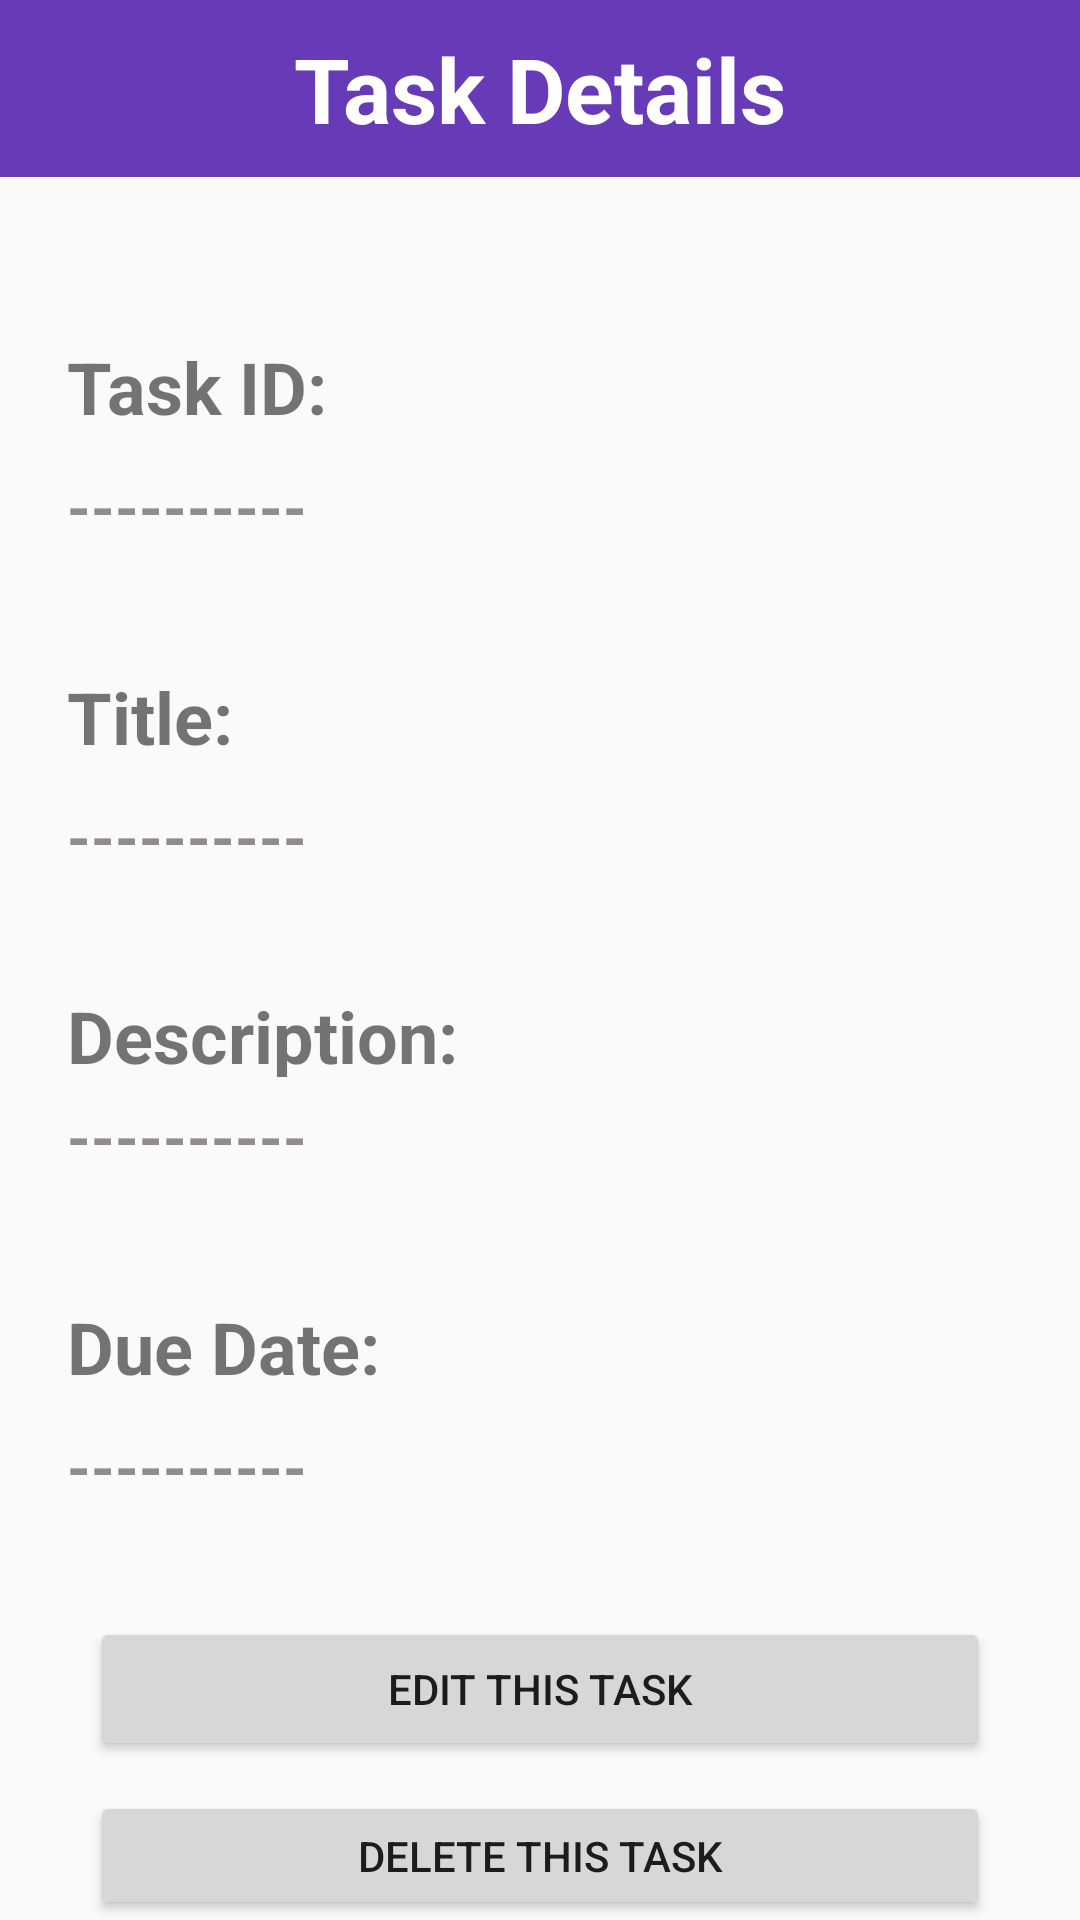

Android layout source for this screen:
<!-- AndroidManifest.xml: activity theme AppTheme -->
<!-- res/layout/activity_task_details.xml -->
<?xml version="1.0" encoding="utf-8"?>
<LinearLayout xmlns:android="http://schemas.android.com/apk/res/android"
    android:layout_width="match_parent"
    android:layout_height="match_parent"
    android:orientation="vertical"
    android:gravity="center_horizontal" >

    <TextView
        android:id="@+id/Title"
        android:layout_width="match_parent"
        android:layout_height="59dp"
        android:background="#673AB7"
        android:gravity="center"
        android:text="Task Details"
        android:textColor="#FFFFFF"
        android:textSize="30dp"
        android:textStyle="bold" />

    <Space
        android:layout_width="match_parent"
        android:layout_height="50dp" />

    <TextView
        android:id="@+id/taskIdTextView"
        android:layout_width="315dp"
        android:layout_height="40dp"
        android:text="Task ID:"
        android:textSize="24dp"
        android:textStyle="bold"
        android:gravity="center_vertical" />

    <TextView
        android:id="@+id/taskIdTV"
        android:layout_width="315dp"
        android:layout_height="40dp"
        android:gravity="center_vertical"
        android:text="----------"
        android:textColor="#918B8B"
        android:textSize="20dp"
        android:textStyle="bold" />

    <Space
        android:layout_width="match_parent"
        android:layout_height="30dp" />

    <TextView
        android:id="@+id/titleTextView"
        android:layout_width="315dp"
        android:layout_height="40dp"
        android:text="Title:"
        android:textSize="24dp"
        android:textStyle="bold"
        android:gravity="center_vertical" />

    <TextView
        android:id="@+id/titleTV"
        android:layout_width="315dp"
        android:layout_height="40dp"
        android:gravity="center_vertical"
        android:text="----------"
        android:textColor="#918B8B"
        android:textSize="20dp"
        android:textStyle="bold" />

    <Space
        android:layout_width="match_parent"
        android:layout_height="30dp" />

    <TextView
        android:id="@+id/descriptionTextView"
        android:layout_width="315dp"
        android:layout_height="30dp"
        android:text="Description:"
        android:textSize="24dp"
        android:textStyle="bold"
        android:gravity="center_vertical" />

    <TextView
        android:id="@+id/descriptionTV"
        android:layout_width="315dp"
        android:layout_height="40dp"
        android:gravity="center_vertical"
        android:text="----------"
        android:textColor="#918B8B"
        android:textSize="20dp"
        android:textStyle="bold" />

    <Space
        android:layout_width="match_parent"
        android:layout_height="30dp" />

    <TextView
        android:id="@+id/dueDateTextView"
        android:layout_width="315dp"
        android:layout_height="40dp"
        android:text="Due Date:"
        android:textSize="24dp"
        android:textStyle="bold"
        android:gravity="center_vertical" />

    <TextView
        android:id="@+id/dueDateTV"
        android:layout_width="315dp"
        android:layout_height="40dp"
        android:gravity="center_vertical"
        android:text="----------"
        android:textColor="#918B8B"
        android:textSize="20dp"
        android:textStyle="bold" />

    <Space
        android:layout_width="match_parent"
        android:layout_height="30dp" />

    <Button
        android:id="@+id/editTaskBtn"
        android:layout_width="300dp"
        android:layout_height="wrap_content"
        android:text="Edit This Task" />

    <Space
        android:layout_width="match_parent"
        android:layout_height="10dp" />

    <Button
        android:id="@+id/deleteTaskBtn"
        android:layout_width="300dp"
        android:layout_height="wrap_content"
        android:text="Delete This Task" />

    <Space
        android:layout_width="match_parent"
        android:layout_height="10dp" />

    <Button
        android:id="@+id/backBtn"
        android:layout_width="300dp"
        android:layout_height="wrap_content"
        android:text="Back" />

</LinearLayout>
<!-- resources referenced by this layout -->
<resources>
  <style name="AppTheme" parent="Theme.AppCompat.Light.DarkActionBar">
          
          <item name="colorPrimary">@color/colorPrimary</item>
          <item name="colorPrimaryDark">@color/colorPrimaryDark</item>
          <item name="colorAccent">@color/colorAccent</item>
          
      </style>
  <!-- not gathered from this repository: default colours our renderer supplied (Android Studio template values) -->
  <color name="colorPrimary">#FF6200EE</color>
  <color name="colorPrimaryDark">#FF3700B3</color>
  <color name="colorAccent">#FF03DAC5</color>
</resources>
